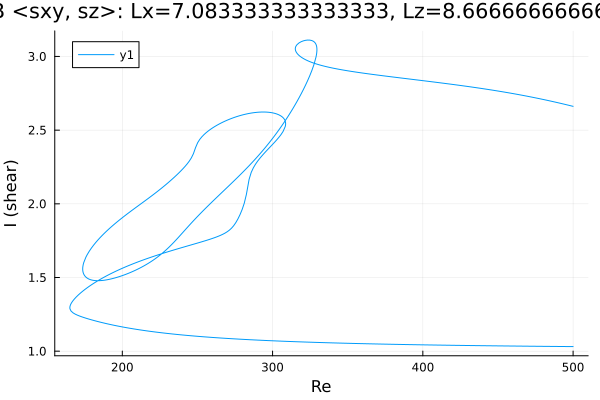

Source data for this figure (header and first rows):
Re, shear
500.0, 2.661
498.8, 2.664
497.4, 2.668
496, 2.671
494.6, 2.675
493.2, 2.678
491.8, 2.682
490.4, 2.685
488.9, 2.688
487.5, 2.692
486.1, 2.695
484.7, 2.698
483.3, 2.701
481.9, 2.704
480.5, 2.707
479, 2.71
477.6, 2.713
476.2, 2.716
474.8, 2.719
473.4, 2.722
472, 2.725
470.6, 2.728
469.1, 2.731
467.7, 2.734
466.3, 2.736
464.9, 2.739
463.5, 2.742
462.1, 2.744
460.7, 2.747
459.2, 2.749
457.8, 2.752
456.4, 2.754
455, 2.757
453.6, 2.759
452.2, 2.762
450.8, 2.764
449.3, 2.767
447.9, 2.769
446.5, 2.771
445.1, 2.773
443.7, 2.776
442.3, 2.778
440.9, 2.78
439.4, 2.782
438, 2.784
436.6, 2.786
435.2, 2.789
433.8, 2.791
432.4, 2.793
431, 2.795
429.5, 2.797
428.1, 2.799
426.7, 2.801
425.3, 2.803
423.9, 2.805
422.5, 2.807
421.1, 2.809
419.6, 2.81
418.2, 2.812
416.8, 2.814
... 883 more rows
